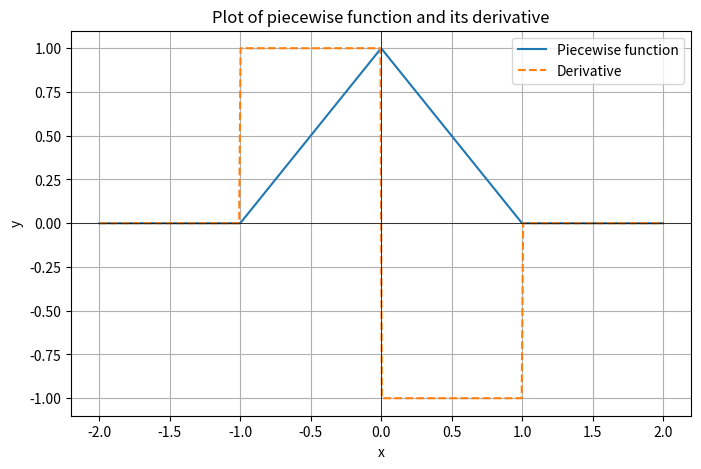

Reproduce this figure in Python.
# Plot of 1-x for 0<=x<=1, 1+x for -1<=x<=0, 0 for all other values of x

import numpy as np
import matplotlib.pyplot as plt

x = np.linspace(-2, 2, 400)
y = np.piecewise(x, [x < -1, (x >= -1) & (x < 0), (x >= 0) & (x <= 1), x > 1], [lambda x: 0, lambda x: 1 + x, lambda x: 1 - x, lambda x: 0])
dy = np.piecewise(x, [x < -1, (x >= -1) & (x < 0), (x >= 0) & (x <= 1), x > 1], [lambda x: 0, lambda x: 1, lambda x: -1, lambda x: 0])

plt.figure(figsize=(8, 5))
plt.plot(x, y, label='Piecewise function')
plt.plot(x, dy, label='Derivative', linestyle='--')
plt.title('Plot of piecewise function and its derivative')
plt.xlabel('x')
plt.ylabel('y')
plt.axhline(0, color='black', linewidth=0.5)
plt.axvline(0, color='black', linewidth=0.5)
plt.legend()
plt.grid(True)
plt.show() 